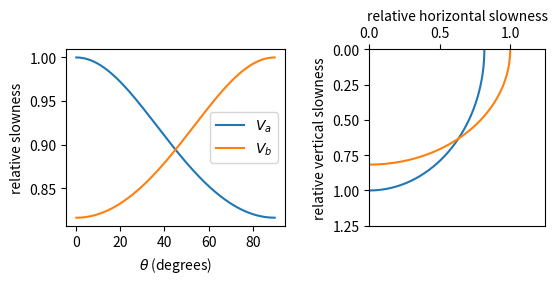

Write the Python code that produced this figure. (Note: this script raises an exception after producing the figure.)
"""
Script to plot case 1.
"""
import matplotlib.pyplot as plt
import numpy as np


def get_slowness_a(theta, c11, c55, rho=1):
    """Get slowness as a function of theta for v_A"""
    term1 = c11 * (np.sin(theta) ** 2)
    term2 = c55 * np.cos(theta) ** 2
    velocity = np.sqrt((term1 + term2) / rho)
    return 1 / velocity


def get_slowness_b(theta, c33, c55, rho=1):
    """Get slowness as a function of theta for v_A"""
    term1 = c33 * (np.cos(theta) ** 2)
    term2 = c55 * np.sin(theta) ** 2
    velocity = np.sqrt((term1 + term2) / rho)
    return 1 / velocity


def make_slowness_plots(theta, c11, c33, c55, rho=1, title=""):
    """Make plot of slowness"""
    theta_deg = np.rad2deg(theta)
    slow_a = get_slowness_a(theta, c11, c55, rho=rho)
    slow_b = get_slowness_b(theta, c33, c55, rho=rho)

    fig, (ax1, ax2) = plt.subplots(1, 2, figsize=(6, 3))
    fig.suptitle(title)

    # plot slowness v theta
    ax1.plot(theta_deg, slow_a, label="$V_a$")
    ax1.plot(theta_deg, slow_b, label="$V_b$")
    ax1.set_xlabel(r"$\theta$ (degrees)")
    ax1.set_ylabel(r"relative slowness")
    ax1.legend()

    # plot radial slowness
    ax2.plot(np.sin(theta) * slow_a, np.cos(theta) * slow_a, label="$V_a$")
    ax2.plot(np.sin(theta) * slow_b, np.cos(theta) * slow_b, label="$V_b$")
    ax2.set_ylabel("relative vertical slowness")
    ax2.set_xlabel("relative horizontal slowness")
    ax2.set_ylim(0, 1.25)
    ax2.set_xlim(0, 1.25)
    ax2.invert_yaxis()
    ax2.xaxis.set_ticks_position('top')
    ax2.xaxis.set_label_position('top')

    ax2.set_aspect('equal')
    plt.tight_layout()

    return fig, ax1


if __name__ == "__main__":
    theta = np.linspace(0, np.pi / 2, 200)
    # case 1
    fig1, _ = make_slowness_plots(
        theta=theta,
        c11=1.5,
        c33=1.5,
        c55=1,
        # title='case_1: $c_{11} > c_{55}$',
        title='',

    )
    fig1.savefig('outputs/case1.png')

    fig2, _ = make_slowness_plots(
        theta=theta,
        c11=1.0,
        c33=1.5,
        c55=1,
        title='',
        # title='case_2a: $c_{11} = c_{55}$',
    )
    fig2.savefig("outputs/case_2a.png")

    fig3, _ = make_slowness_plots(
        theta=theta,
        c11=0.75,
        c33=1.5,
        c55=1,
        title='',
        # title='case_2b: $c_{11} < c_{55}$',
    )
    fig3.savefig("outputs/case_2b.png")
